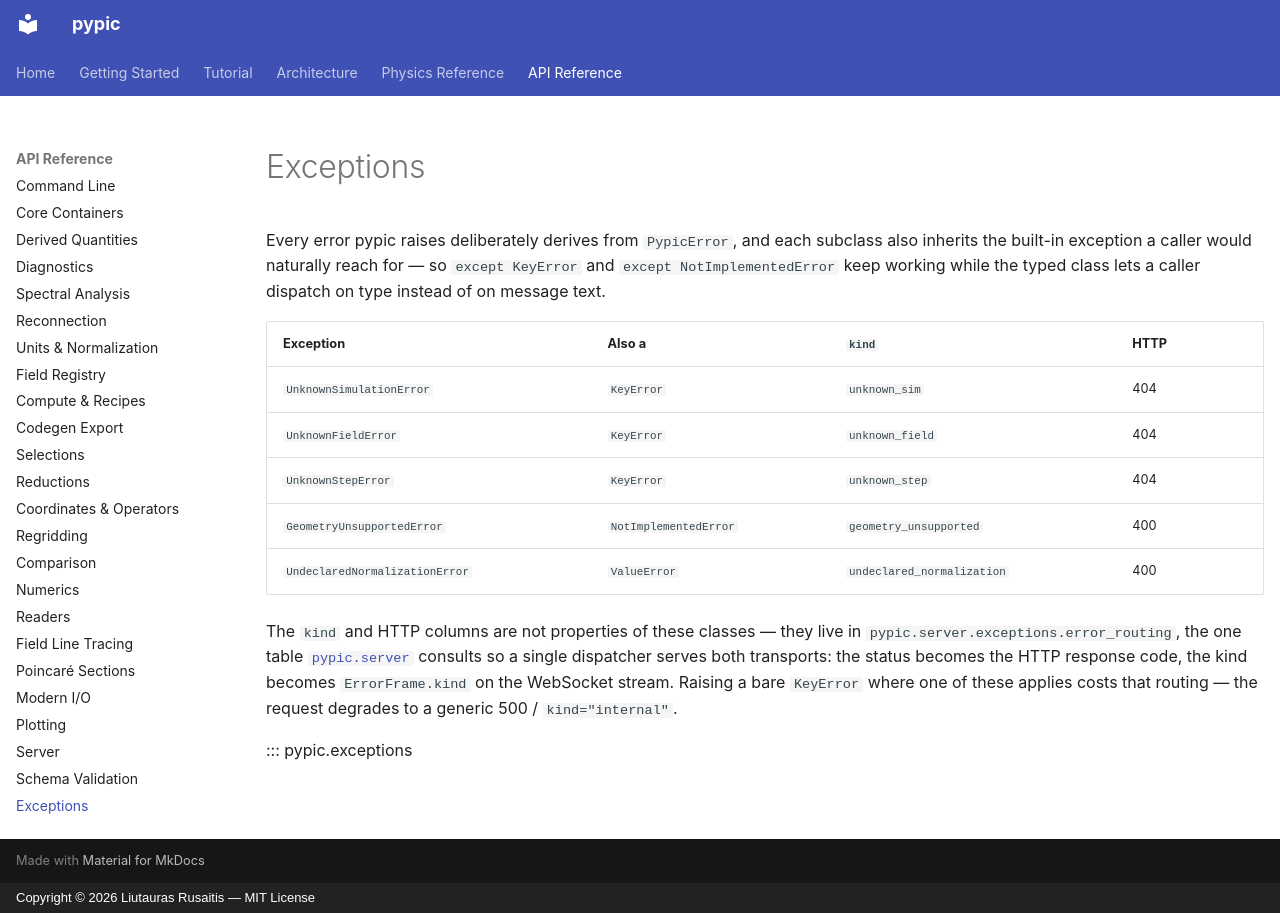

repository: rusaitis/pypic · page: api/exceptions/index.html · generator: mkdocs · copyright: Copyright © 2026 Liutauras Rusaitis — MIT License

# Exceptions

Every error pypic raises deliberately derives from `PypicError`, and each
subclass also inherits the built-in exception a caller would naturally reach
for — so `except KeyError` and `except NotImplementedError` keep working while
the typed class lets a caller dispatch on type instead of on message text.

| Exception | Also a | `kind` | HTTP |
|---|---|---|---|
| `UnknownSimulationError` | `KeyError` | `unknown_sim` | 404 |
| `UnknownFieldError` | `KeyError` | `unknown_field` | 404 |
| `UnknownStepError` | `KeyError` | `unknown_step` | 404 |
| `GeometryUnsupportedError` | `NotImplementedError` | `geometry_unsupported` | 400 |
| `UndeclaredNormalizationError` | `ValueError` | `undeclared_normalization` | 400 |

The `kind` and HTTP columns are not properties of these classes — they live in
`pypic.server.exceptions.error_routing`, the one table
[`pypic.server`](server.md) consults so a single dispatcher serves both
transports: the status becomes the HTTP response code, the kind becomes
`ErrorFrame.kind` on the WebSocket stream. Raising a bare `KeyError` where one
of these applies costs that routing — the request degrades to a generic
500 / `kind="internal"`.

::: pypic.exceptions
